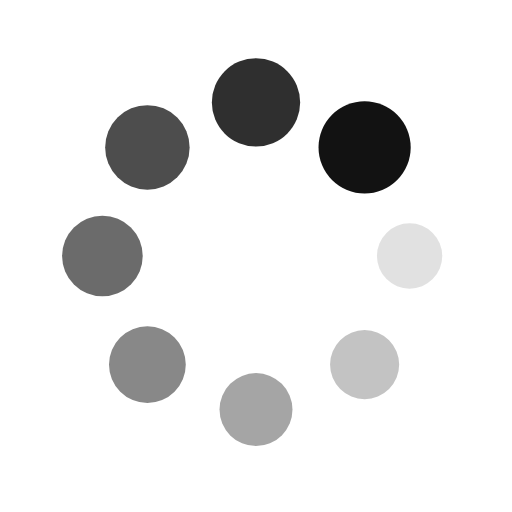
t = 0.00 s
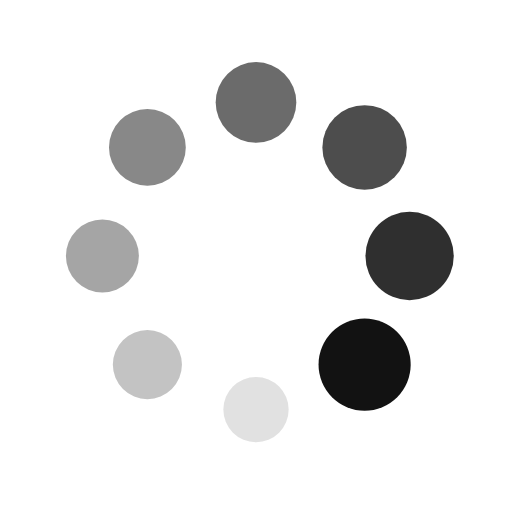
t = 0.25 s
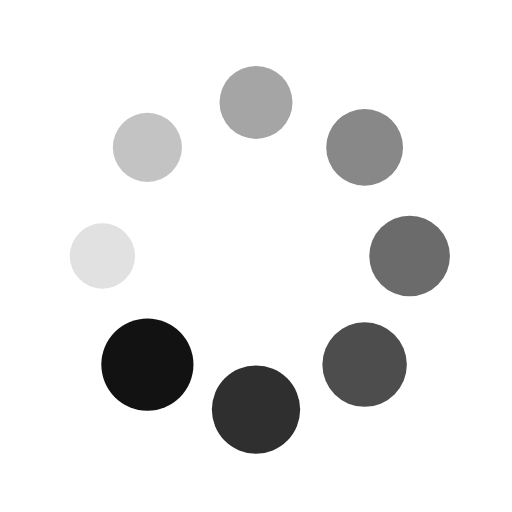
t = 0.50 s
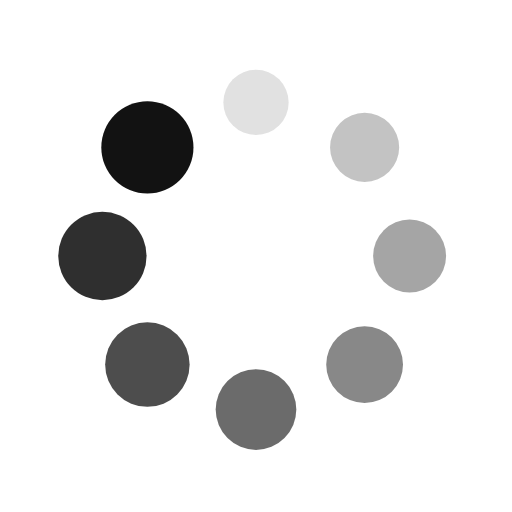
t = 0.75 s

The animated SVG that drew these frames (rendered in a browser with its animation timeline set to each time). Animation: 16 SMIL elements (animate=8,animateTransform=8); one cycle of 1.00 s, repeats indefinitely.

<svg xmlns="http://www.w3.org/2000/svg" viewBox="0 0 100 100" preserveAspectRatio="xMidYMid" width="200" height="200" style="shape-rendering: auto; display: block; background: rgb(255, 255, 255);" xmlns:xlink="http://www.w3.org/1999/xlink"><g><g transform="translate(80,50)">
<g transform="rotate(0)">
<circle cx="0" cy="0" r="6" fill="#121212" fill-opacity="1">
  <animateTransform attributeName="transform" type="scale" begin="-0.875s" values="1.5 1.5;1 1" keyTimes="0;1" dur="1s" repeatCount="indefinite"></animateTransform>
  <animate attributeName="fill-opacity" keyTimes="0;1" dur="1s" repeatCount="indefinite" values="1;0" begin="-0.875s"></animate>
</circle>
</g>
</g><g transform="translate(71.21320343559643,71.21320343559643)">
<g transform="rotate(45)">
<circle cx="0" cy="0" r="6" fill="#121212" fill-opacity="0.875">
  <animateTransform attributeName="transform" type="scale" begin="-0.75s" values="1.5 1.5;1 1" keyTimes="0;1" dur="1s" repeatCount="indefinite"></animateTransform>
  <animate attributeName="fill-opacity" keyTimes="0;1" dur="1s" repeatCount="indefinite" values="1;0" begin="-0.75s"></animate>
</circle>
</g>
</g><g transform="translate(50,80)">
<g transform="rotate(90)">
<circle cx="0" cy="0" r="6" fill="#121212" fill-opacity="0.75">
  <animateTransform attributeName="transform" type="scale" begin="-0.625s" values="1.5 1.5;1 1" keyTimes="0;1" dur="1s" repeatCount="indefinite"></animateTransform>
  <animate attributeName="fill-opacity" keyTimes="0;1" dur="1s" repeatCount="indefinite" values="1;0" begin="-0.625s"></animate>
</circle>
</g>
</g><g transform="translate(28.786796564403577,71.21320343559643)">
<g transform="rotate(135)">
<circle cx="0" cy="0" r="6" fill="#121212" fill-opacity="0.625">
  <animateTransform attributeName="transform" type="scale" begin="-0.5s" values="1.5 1.5;1 1" keyTimes="0;1" dur="1s" repeatCount="indefinite"></animateTransform>
  <animate attributeName="fill-opacity" keyTimes="0;1" dur="1s" repeatCount="indefinite" values="1;0" begin="-0.5s"></animate>
</circle>
</g>
</g><g transform="translate(20,50.00000000000001)">
<g transform="rotate(180)">
<circle cx="0" cy="0" r="6" fill="#121212" fill-opacity="0.5">
  <animateTransform attributeName="transform" type="scale" begin="-0.375s" values="1.5 1.5;1 1" keyTimes="0;1" dur="1s" repeatCount="indefinite"></animateTransform>
  <animate attributeName="fill-opacity" keyTimes="0;1" dur="1s" repeatCount="indefinite" values="1;0" begin="-0.375s"></animate>
</circle>
</g>
</g><g transform="translate(28.78679656440357,28.786796564403577)">
<g transform="rotate(225)">
<circle cx="0" cy="0" r="6" fill="#121212" fill-opacity="0.375">
  <animateTransform attributeName="transform" type="scale" begin="-0.25s" values="1.5 1.5;1 1" keyTimes="0;1" dur="1s" repeatCount="indefinite"></animateTransform>
  <animate attributeName="fill-opacity" keyTimes="0;1" dur="1s" repeatCount="indefinite" values="1;0" begin="-0.25s"></animate>
</circle>
</g>
</g><g transform="translate(49.99999999999999,20)">
<g transform="rotate(270)">
<circle cx="0" cy="0" r="6" fill="#121212" fill-opacity="0.25">
  <animateTransform attributeName="transform" type="scale" begin="-0.125s" values="1.5 1.5;1 1" keyTimes="0;1" dur="1s" repeatCount="indefinite"></animateTransform>
  <animate attributeName="fill-opacity" keyTimes="0;1" dur="1s" repeatCount="indefinite" values="1;0" begin="-0.125s"></animate>
</circle>
</g>
</g><g transform="translate(71.21320343559643,28.78679656440357)">
<g transform="rotate(315)">
<circle cx="0" cy="0" r="6" fill="#121212" fill-opacity="0.125">
  <animateTransform attributeName="transform" type="scale" begin="0s" values="1.5 1.5;1 1" keyTimes="0;1" dur="1s" repeatCount="indefinite"></animateTransform>
  <animate attributeName="fill-opacity" keyTimes="0;1" dur="1s" repeatCount="indefinite" values="1;0" begin="0s"></animate>
</circle>
</g>
</g><g></g></g><!-- [ldio] generated by https://loading.io --></svg>
